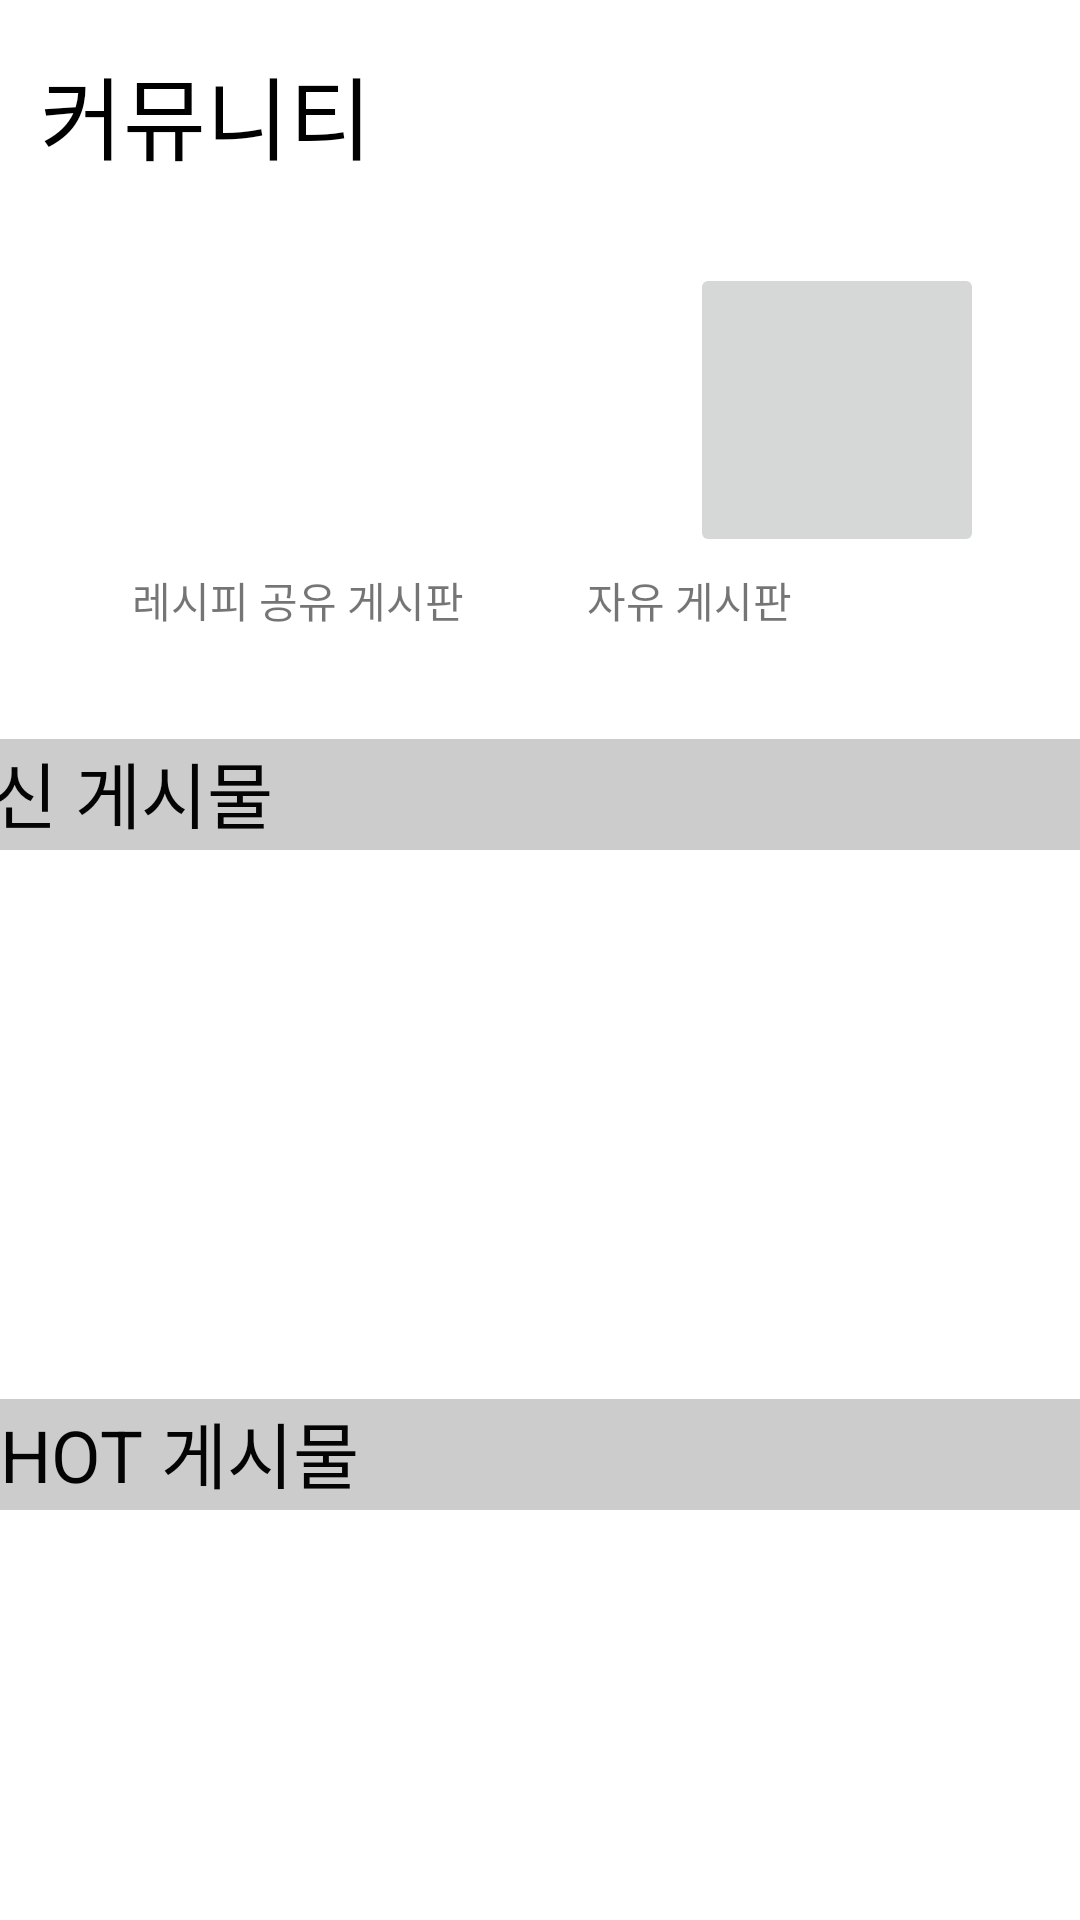

Reconstruct the res/layout file that produces this screen, plus the resources it refers to.
<!-- AndroidManifest.xml: application theme Theme.Bulletin_Test -->
<!-- res/layout/activity_community.xml -->
<?xml version="1.0" encoding="utf-8"?>
<androidx.constraintlayout.widget.ConstraintLayout xmlns:android="http://schemas.android.com/apk/res/android"
    xmlns:app="http://schemas.android.com/apk/res-auto"
    xmlns:tools="http://schemas.android.com/tools"
    android:id="@+id/linearLayout2"
    android:layout_width="match_parent"
    android:layout_height="match_parent">

    <androidx.recyclerview.widget.RecyclerView
        android:id="@+id/latest_Post"
        android:layout_width="409dp"
        android:layout_height="159dp"
        app:layout_constraintEnd_toEndOf="parent"
        app:layout_constraintHorizontal_bias="1.0"
        app:layout_constraintStart_toStartOf="parent"
        app:layout_constraintTop_toBottomOf="@+id/textView24" />

    <TextView
        android:id="@+id/textView21"
        android:layout_width="wrap_content"
        android:layout_height="wrap_content"
        android:layout_marginTop="16dp"
        android:text="커뮤니티"
        android:textColor="@color/black"
        android:textSize="30sp"
        app:layout_constraintEnd_toEndOf="parent"
        app:layout_constraintHorizontal_bias="0.053"
        app:layout_constraintStart_toStartOf="parent"
        app:layout_constraintTop_toTopOf="parent" />

    <TextView
        android:id="@+id/textView23"
        android:layout_width="411dp"
        android:layout_height="37dp"
        android:layout_marginTop="24dp"
        android:background="#272424"
        android:backgroundTint="#CCCCCC"
        android:text="HOT 게시물"
        android:textColor="#040404"
        android:textSize="24sp"
        app:layout_constraintStart_toStartOf="parent"
        app:layout_constraintTop_toBottomOf="@+id/latest_Post" />

    <TextView
        android:id="@+id/textView24"
        android:layout_width="411dp"
        android:layout_height="37dp"
        android:layout_marginTop="36dp"
        android:background="#272424"
        android:backgroundTint="#CCCCCC"
        android:text="최신 게시물"
        android:textColor="#040404"
        android:textSize="24sp"
        app:layout_constraintEnd_toEndOf="parent"
        app:layout_constraintStart_toStartOf="parent"
        app:layout_constraintTop_toBottomOf="@+id/textView14" />

    <androidx.recyclerview.widget.RecyclerView
        android:id="@+id/hot_Post"
        android:layout_width="408dp"
        android:layout_height="157dp"
        app:layout_constraintEnd_toEndOf="parent"
        app:layout_constraintStart_toStartOf="parent"
        app:layout_constraintTop_toBottomOf="@+id/textView23" />

    <ImageButton
        android:id="@+id/free_Bulletin"
        android:layout_width="98dp"
        android:layout_height="98dp"
        android:layout_marginStart="72dp"
        android:layout_marginTop="28dp"
        app:layout_constraintEnd_toEndOf="parent"
        app:layout_constraintHorizontal_bias="0.081"
        app:layout_constraintStart_toEndOf="@+id/recipe_Bulletin"
        app:layout_constraintTop_toBottomOf="@+id/textView21"
        app:srcCompat="@drawable/community"
        android:layout_marginLeft="72dp"
        tools:ignore="VectorDrawableCompat" />

    <ImageButton
        android:id="@+id/recipe_Bulletin"
        android:layout_width="95dp"
        android:layout_height="96dp"
        android:layout_marginStart="60dp"
        android:layout_marginTop="28dp"
        android:background="@color/white"
        app:layout_constraintStart_toStartOf="parent"
        app:layout_constraintTop_toBottomOf="@+id/textView21"
        app:srcCompat="@drawable/ic_baseline_flatware_24"
        android:layout_marginLeft="60dp"
        tools:ignore="VectorDrawableCompat" />

    <TextView
        android:id="@+id/textView12"
        android:layout_width="wrap_content"
        android:layout_height="wrap_content"
        android:layout_marginStart="44dp"
        android:layout_marginTop="4dp"
        android:text="레시피 공유 게시판"
        app:layout_constraintBottom_toTopOf="@+id/textView24"
        app:layout_constraintStart_toStartOf="parent"
        app:layout_constraintTop_toBottomOf="@+id/recipe_Bulletin"
        app:layout_constraintVertical_bias="0.052"
        android:layout_marginLeft="44dp" />

    <TextView
        android:id="@+id/textView14"
        android:layout_width="wrap_content"
        android:layout_height="wrap_content"
        android:layout_marginTop="4dp"
        android:layout_marginEnd="96dp"
        android:text="자유 게시판"
        app:layout_constraintEnd_toEndOf="parent"
        app:layout_constraintTop_toBottomOf="@+id/free_Bulletin"
        android:layout_marginRight="96dp" />

</androidx.constraintlayout.widget.ConstraintLayout>
<!-- resources referenced by this layout -->
<resources>
  <style name="Theme.Bulletin_Test" parent="Theme.MaterialComponents.DayNight.DarkActionBar">
          
          <item name="colorPrimary">@color/purple_500</item>
          <item name="colorPrimaryVariant">@color/purple_700</item>
          <item name="colorOnPrimary">@color/white</item>
          
          <item name="colorSecondary">@color/teal_200</item>
          <item name="colorSecondaryVariant">@color/teal_700</item>
          <item name="colorOnSecondary">@color/black</item>
          
          <item name="android:statusBarColor" tools:targetApi="l">?attr/colorPrimaryVariant</item>
          
      </style>
  <!-- not gathered from this repository: default colours our renderer supplied (Android Studio template values) -->
  <color name="purple_500">#FF6200EE</color>
  <color name="purple_700">#FF3700B3</color>
  <color name="teal_200">#FF03DAC5</color>
  <color name="teal_700">#FF018786</color>
  <color name="black">#FF000000</color>
  <color name="white">#FFFFFFFF</color>
</resources>
